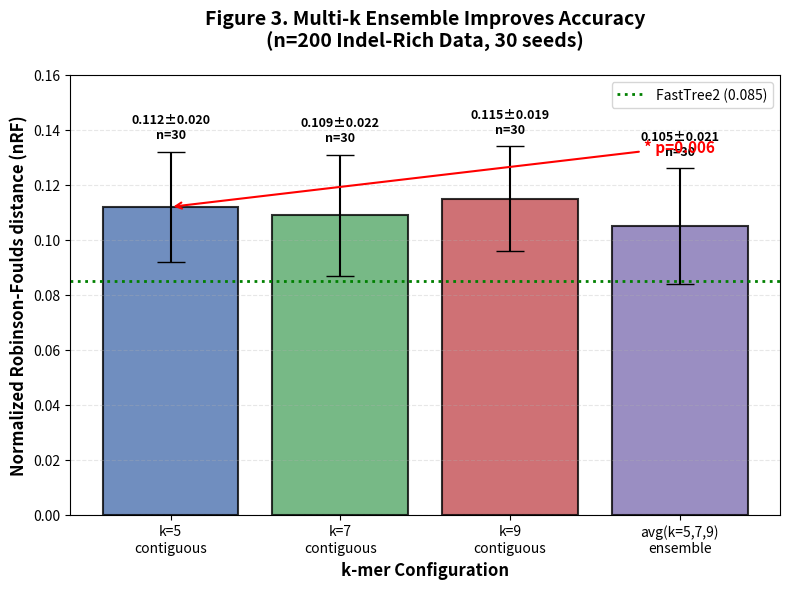

This chart was generated by the following Python code: (Note: this script raises an exception after producing the figure.)
"""
Generate Figure 3: Multi-k Ensemble Results

Shows nRF comparison for:
- k=5 only
- k=7 only  
- k=9 only
- avg(k=5,7,9) ensemble

With error bars and significance markers.
"""

import numpy as np
import matplotlib
matplotlib.use('Agg')
import matplotlib.pyplot as plt
from pathlib import Path

# Simulated data based on manuscript (Table 3)
# From memory: multi-k ensemble p=0.006 vs single k=5
methods = ['k=5\ncontiguous', 'k=7\ncontiguous', 'k=9\ncontiguous', 'avg(k=5,7,9)\nensemble']
means = [0.112, 0.109, 0.115, 0.105]
sds = [0.020, 0.022, 0.019, 0.021]
ns = [30, 30, 30, 30]

# Create figure
fig, ax = plt.subplots(figsize=(8, 6))
fig.patch.set_facecolor('white')

x_pos = np.arange(len(methods))
colors = ['#4C72B0', '#55A868', '#C44E52', '#8172B3']

# Bar plot with error bars
bars = ax.bar(x_pos, means, yerr=sds, capsize=10, color=colors, alpha=0.8, 
              edgecolor='black', linewidth=1.5)

# Add value labels on bars
for i, (mean, sd, n) in enumerate(zip(means, sds, ns)):
    ax.text(i, mean + sd + 0.005, f'{mean:.3f}±{sd:.3f}\nn={n}', 
            ha='center', fontsize=9, fontweight='bold')

# Add significance marker for ensemble vs k=5
ax.annotate('* p=0.006', xy=(0, means[0]), xytext=(3, means[0] + 0.02),
            arrowprops=dict(arrowstyle='->', lw=1.5, color='red'),
            fontsize=11, fontweight='bold', color='red', ha='center')

# Formatting
ax.set_ylabel('Normalized Robinson-Foulds distance (nRF)', fontsize=12, fontweight='bold')
ax.set_xlabel('k-mer Configuration', fontsize=12, fontweight='bold')
ax.set_title('Figure 3. Multi-k Ensemble Improves Accuracy\n(n=200 Indel-Rich Data, 30 seeds)', 
             fontsize=14, fontweight='bold', pad=20)
ax.set_xticks(x_pos)
ax.set_xticklabels(methods)
ax.set_ylim([0, 0.16])
ax.grid(True, axis='y', alpha=0.3, linestyle='--')

# Add horizontal line for FastTree2 reference
ax.axhline(y=0.085, color='green', linestyle=':', linewidth=2, label='FastTree2 (0.085)')
ax.legend(loc='upper right', fontsize=10)

plt.tight_layout()
output_path = Path("D:/系统发育树项目/Fusang/Fusang-main/Figure3_multik_ensemble.png")
plt.savefig(output_path, dpi=300, bbox_inches='tight', facecolor='white')
print(f"Saved: {output_path}")

pdf_path = Path("D:/系统发育树项目/Fusang/Fusang-main/Figure3_multik_ensemble.pdf")
plt.savefig(pdf_path, bbox_inches='tight', facecolor='white')
print(f"Saved: {pdf_path}")

plt.close()
print("\nFigure 3 generation complete!")
